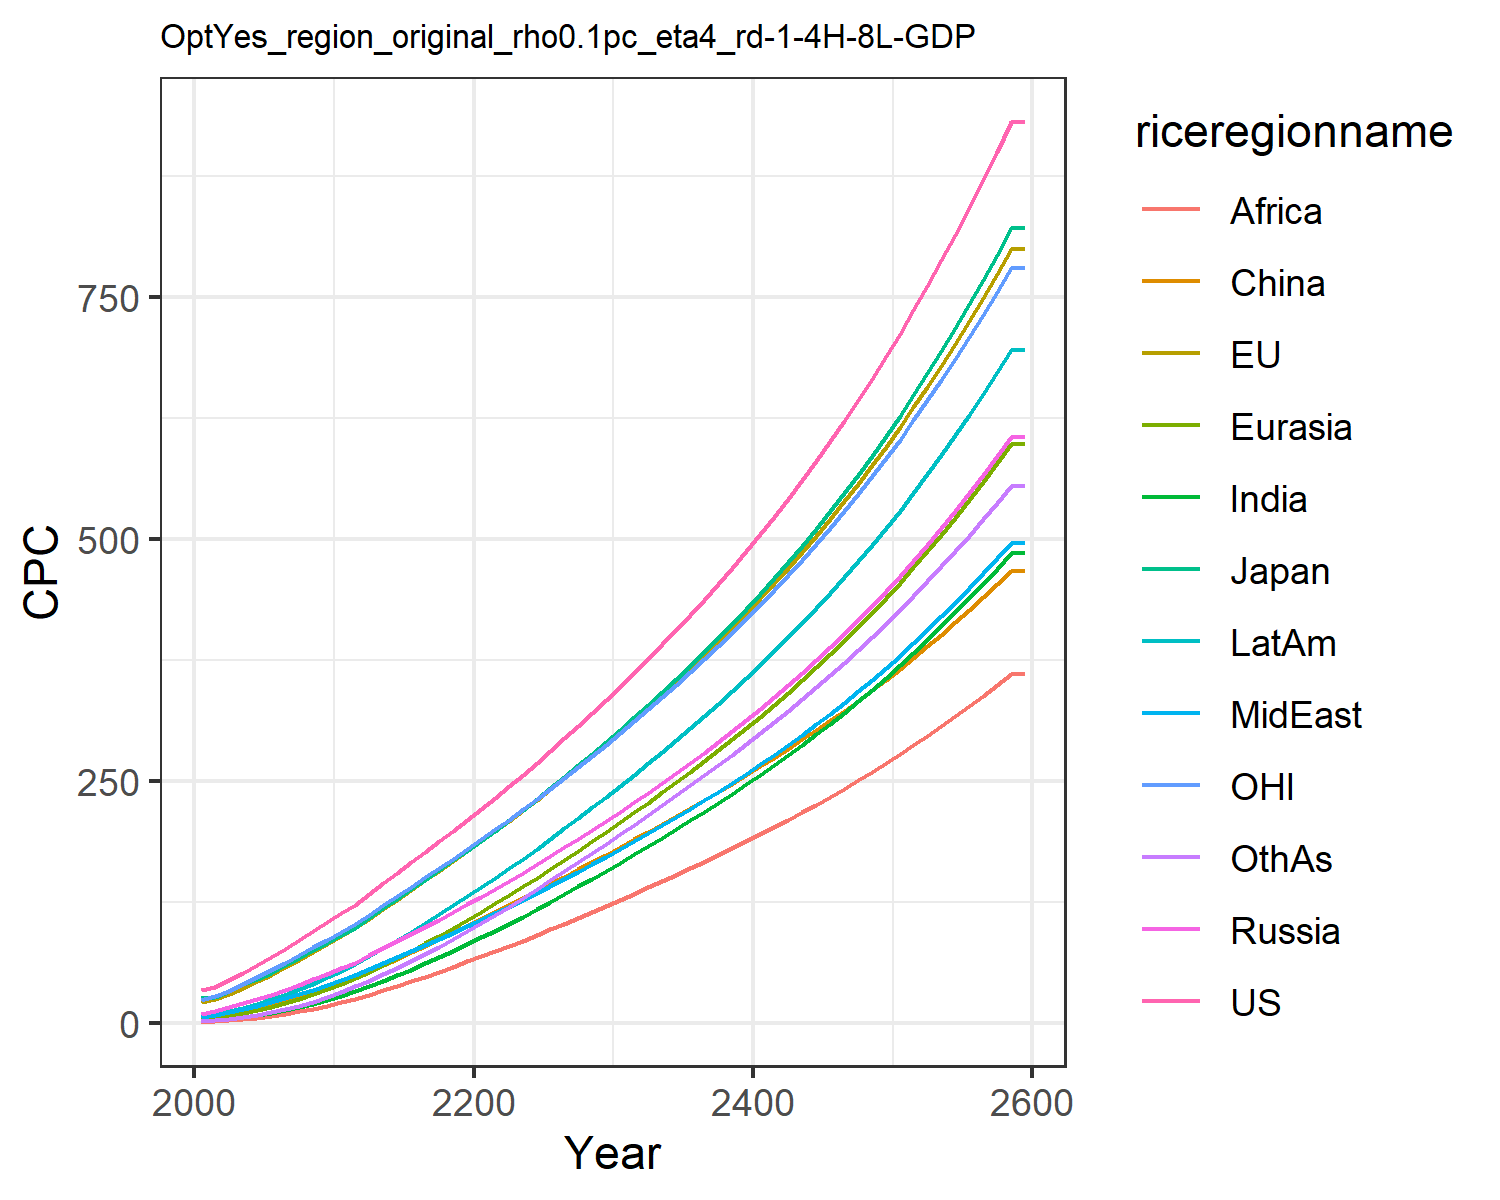

Data behind this chart, as committed beside it:
34.27655418834756, 21.921925291628057, 25.678620700015504, 9.586257762504443, 4.1638149164606455, 2.6244810886730163, 1.5649188229528825, 6.243077293775763, 1.1909548557045397, 6.264255226616376, 24.15874295294021, 2.1158342029624206
37.38, 24.59, 27.2, 12.69, 5.363, 6.62, 2.674, 8.608, 1.801, 8.766, 27.57, 2.783
44.41, 30.17, 33.1, 16.22, 7.602, 9.164, 4.038, 11.38, 2.779, 11.94, 33.44, 4.245
51.98, 36.31, 39.82, 20.1, 10.19, 12.03, 5.679, 14.42, 3.971, 15.56, 39.99, 6.056
59.89, 42.91, 45.21, 24.31, 13.19, 15.27, 7.705, 17.84, 5.506, 19.66, 46.94, 8.327
68.19, 49.98, 51.92, 28.96, 16.65, 18.87, 10.11, 21.52, 7.344, 24.19, 54.29, 11.05
76.72, 57.45, 59.42, 34.07, 20.59, 22.89, 12.88, 25.43, 9.427, 29.17, 61.93, 14.21
85.49, 65.27, 67.22, 39.51, 24.97, 27.28, 16.05, 29.62, 11.83, 34.57, 69.85, 17.86
94.49, 73.41, 75.32, 45.27, 29.78, 32.03, 19.63, 34.07, 14.55, 40.5, 78.04, 22
103.9, 81.42, 83.03, 50.8, 34.78, 36.83, 23.6, 39.09, 17.78, 46.92, 85.97, 26.71
113.8, 89.76, 91.1, 56.56, 40.19, 41.81, 27.96, 44.5, 21.37, 53.88, 94.18, 31.82
121.8, 97.69, 98.42, 62.36, 45.98, 48.05, 32.66, 49.33, 25.18, 60.62, 102, 37.81
133.4, 107.8, 108.7, 69.68, 52.75, 53.94, 37.88, 55.39, 29.21, 68.84, 112, 43.73
144.4, 117.6, 118.5, 76.96, 59.76, 60.1, 43.38, 61.47, 33.51, 77.19, 121.6, 50.06
155.2, 127.4, 128.3, 84.27, 67.02, 66.48, 49.15, 67.62, 38.05, 85.72, 131.2, 56.74
165.9, 137.3, 138.1, 91.66, 74.52, 73.05, 55.17, 73.88, 42.81, 94.46, 140.8, 63.7
176.7, 147.2, 147.9, 99.16, 82.25, 79.76, 61.41, 80.25, 47.77, 103.4, 150.4, 71.15
187.6, 157.2, 157.8, 106.8, 90.2, 86.6, 67.84, 86.74, 52.9, 112.6, 160.1, 78.93
198.6, 167.4, 167.9, 114.5, 98.35, 93.54, 74.57, 93.34, 58.18, 121.9, 169.9, 86.98
209.8, 177.6, 178.1, 122.4, 106.7, 100.6, 81.52, 100.1, 63.61, 131.4, 179.8, 95.27
221.2, 188, 188.4, 130.4, 115.1, 107.6, 88.44, 106.6, 68.97, 140.8, 189.8, 103.5
232.9, 198.5, 198.9, 138.6, 123.5, 114.6, 95.35, 113.1, 74.31, 150.2, 199.9, 111.8
244.7, 209.1, 209.5, 146.9, 132.2, 121.7, 102.5, 119.9, 79.59, 159.8, 210.2, 120.3
256.7, 219.9, 220.3, 155.3, 141, 128.9, 109.9, 126.8, 85.12, 169.8, 220.6, 129.1
268.8, 230.8, 231.3, 163.8, 150, 136.2, 117.4, 133.9, 90.82, 179.9, 231.2, 138
281.5, 242.3, 242.9, 172.6, 159.3, 143.7, 125.3, 141.4, 96.74, 190.4, 242.2, 147.3
294.3, 253.8, 254.5, 181.5, 168.6, 151.2, 133.2, 148.8, 102.7, 201.1, 253.4, 156.7
307.3, 265.4, 266.2, 190.5, 178.1, 158.7, 141.2, 156.4, 108.8, 211.8, 264.6, 166.1
320.4, 277.2, 278.1, 199.6, 187.6, 166.3, 149.2, 164, 114.8, 222.7, 275.9, 175.6
333.8, 289.1, 290.2, 208.8, 197.3, 173.8, 157.4, 171.7, 121, 233.7, 287.4, 185.1
347.7, 301.4, 302.8, 218.3, 207.3, 181.7, 165.7, 179.6, 127.3, 245, 299.3, 194.9
362.1, 314.2, 315.7, 228.1, 217.5, 189.7, 174.3, 187.8, 133.8, 256.7, 311.7, 204.9
376.6, 327.1, 328.8, 238, 227.8, 197.7, 182.9, 196, 140.2, 268.4, 324, 214.9
391.4, 340, 342.1, 248, 238.2, 205.7, 191.6, 204.3, 146.7, 280.3, 336.6, 224.9
406.4, 353.2, 355.6, 258.2, 248.7, 213.8, 200.4, 212.8, 153.3, 292.4, 349.3, 235.1
421.9, 366.7, 369.4, 268.7, 259.5, 222, 209.3, 221.4, 160, 304.7, 362.4, 245.4
437.7, 380.5, 383.5, 279.3, 270.4, 230.4, 218.4, 230.2, 166.7, 317.2, 375.7, 255.9
453.9, 394.6, 398, 290.2, 281.6, 238.8, 227.6, 239.2, 173.6, 330, 389.3, 266.5
470.5, 409, 412.8, 301.3, 293.1, 247.4, 237.1, 248.4, 180.6, 343.1, 403.2, 277.4
487.7, 423.8, 428, 312.8, 304.7, 256.2, 246.7, 257.8, 187.8, 356.4, 417.5, 288.4
505.3, 439, 443.7, 324.5, 316.7, 265.1, 256.6, 267.4, 195, 370.2, 432.2, 299.6
523.3, 454.5, 459.8, 336.6, 328.9, 274.2, 266.6, 277.3, 202.5, 384.2, 447.2, 311.1
542, 470.5, 476.4, 348.9, 341.5, 283.5, 277, 287.5, 210, 398.7, 462.7, 322.8
561.1, 486.9, 493.4, 361.7, 354.4, 293, 287.5, 297.9, 217.8, 413.5, 478.6, 334.8
580.9, 503.8, 510.9, 374.7, 367.6, 302.7, 298.3, 308.6, 225.7, 428.7, 494.9, 347
601.2, 521.2, 529, 388.2, 381.2, 312.7, 309.4, 319.7, 233.8, 444.4, 511.7, 359.5
622.2, 539, 547.5, 402.1, 395.1, 322.9, 320.8, 331, 242.1, 460.4, 528.9, 372.3
643.7, 557.4, 566.7, 416.3, 409.5, 333.3, 332.5, 342.7, 250.7, 477, 546.7, 385.5
666, 576.3, 586.4, 431, 424.2, 343.9, 344.6, 354.6, 259.4, 494, 564.9, 399
689, 595.7, 606.8, 446.2, 439.4, 354.9, 356.9, 367, 268.4, 511.5, 583.7, 412.8
712.6, 615.8, 627.7, 461.8, 455, 366.1, 369.6, 379.7, 277.6, 529.6, 603.1, 427
737, 636.4, 649.4, 477.9, 471.1, 377.6, 382.7, 392.8, 287, 548.2, 623, 441.5
762.2, 657.7, 671.7, 494.4, 487.7, 389.4, 396.2, 406.3, 296.7, 567.3, 643.5, 456.5
788.2, 679.6, 694.7, 511.5, 504.8, 401.5, 410, 420.2, 306.7, 587.1, 664.6, 471.8
815, 702.1, 718.4, 529.2, 522.4, 413.9, 424.3, 434.6, 317, 607.4, 686.4, 487.6
842.7, 725.4, 742.9, 547.4, 540.5, 426.7, 439, 449.3, 327.5, 628.4, 708.8, 503.8
871.3, 749.4, 768.2, 566.2, 559.2, 439.8, 454.1, 464.6, 338.4, 650.1, 732, 520.5
900.7, 774.1, 794.3, 585.5, 578.5, 453.3, 469.7, 480.3, 349.6, 672.4, 755.8, 537.7
931.2, 799.6, 821.3, 605.6, 598.5, 467.1, 485.8, 496.5, 361.1, 695.5, 780.3, 555.4
931.2, 799.6, 821.3, 605.6, 598.5, 467.1, 485.8, 496.5, 361.1, 695.5, 780.3, 555.4
